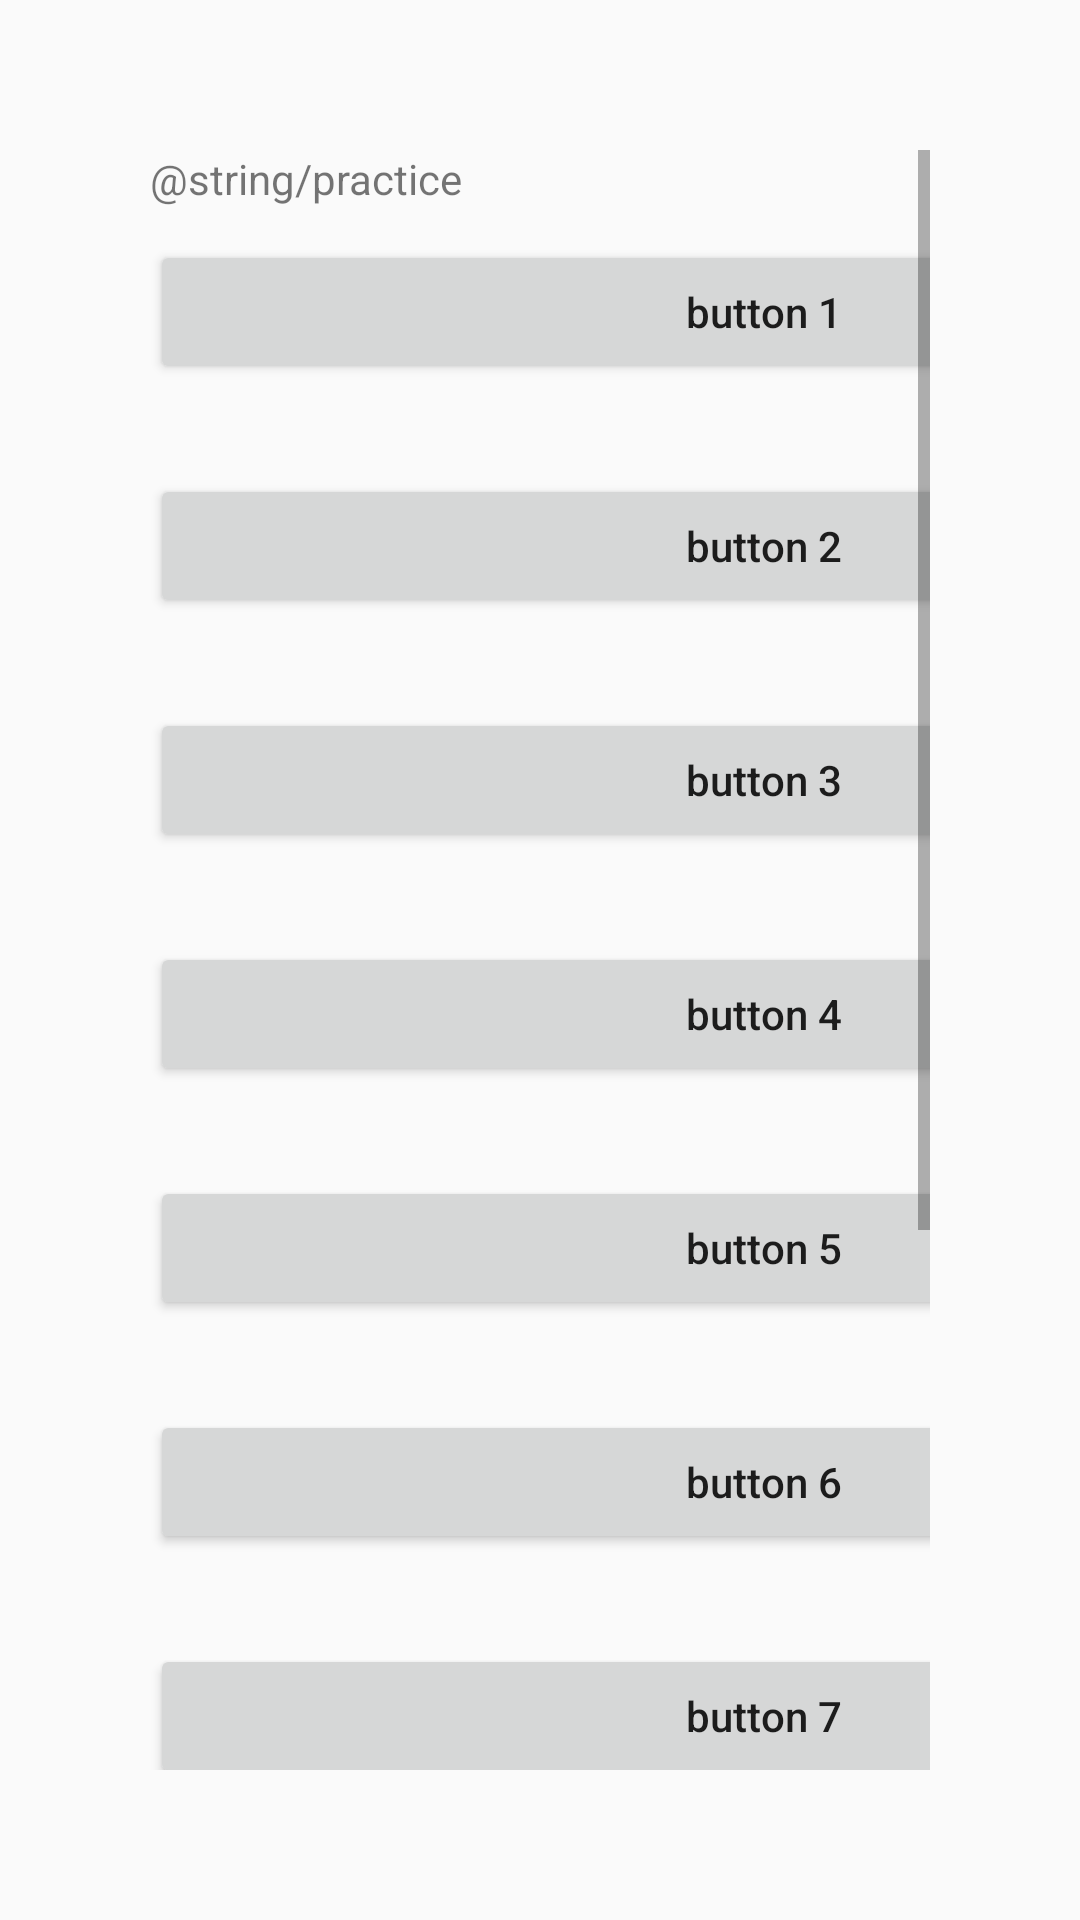

Write the Android layout XML for this screen, with the resource values it uses.
<!-- AndroidManifest.xml: application theme AppTheme -->
<!-- res/layout/activity_main.xml -->
<?xml version="1.0" encoding="utf-8"?>
<FrameLayout xmlns:android="http://schemas.android.com/apk/res/android"
    xmlns:app="http://schemas.android.com/apk/res-auto"
    xmlns:tools="http://schemas.android.com/tools"
    android:id="@+id/frame"
    android:layout_width="match_parent"
    android:layout_height="match_parent"
    android:measureAllChildren="true"
    android:padding="50dp"
    android:orientation="vertical">

    <TextView
        android:layout_width="match_parent"
        android:layout_height="match_parent"
        android:textSize="14sp"
        android:text="@string/practice"></TextView>

    <ScrollView
        android:layout_width="match_parent"
        android:layout_height="match_parent">

        <LinearLayout
            android:layout_width="409dp"
            android:layout_height="729dp"
            android:orientation="vertical"
            android:layout_marginTop="30dp">

            <Button
                android:id="@+id/button"
                android:layout_width="match_parent"
                android:layout_height="wrap_content"
                android:layout_marginBottom="30dp"
                android:onClick="sendMessage"
                android:text="@string/button1"
                android:textAllCaps="false" />

            <Button
                android:id="@+id/button2"
                android:layout_width="match_parent"
                android:layout_height="wrap_content"
                android:layout_marginBottom="30dp"
                android:text="@string/button2"
                android:textAllCaps="false" />

            <Button
                android:id="@+id/button3"
                android:layout_width="match_parent"
                android:layout_height="wrap_content"
                android:layout_marginBottom="30dp"
                android:text="@string/button3"
                android:textAllCaps="false" />

            <Button
                android:id="@+id/button4"
                android:layout_width="match_parent"
                android:layout_height="wrap_content"
                android:layout_marginBottom="30dp"
                android:text="@string/button4"
                android:textAllCaps="false" />

            <Button
                android:id="@+id/button5"
                android:layout_width="match_parent"
                android:layout_height="wrap_content"
                android:layout_marginBottom="30dp"
                android:text="@string/button5"
                android:textAllCaps="false" />

            <Button
                android:id="@+id/button6"
                android:layout_width="match_parent"
                android:layout_height="wrap_content"
                android:layout_marginBottom="30dp"
                android:text="@string/button6"
                android:textAllCaps="false" />

            <Button
                android:id="@+id/button7"
                android:layout_width="match_parent"
                android:layout_height="wrap_content"
                android:layout_marginBottom="30dp"
                android:text="@string/button7"
                android:textAllCaps="false" />

            <Button
                android:id="@+id/button8"
                android:layout_width="match_parent"
                android:layout_height="wrap_content"
                android:layout_marginBottom="30dp"
                android:text="@string/button8"
                android:textAllCaps="false" />

            <Button
                android:id="@+id/button9"
                android:layout_width="match_parent"
                android:layout_height="wrap_content"
                android:layout_marginBottom="30dp"
                android:text="@string/button9"
                android:textAllCaps="false" />

            <Button
                android:id="@+id/button10"
                android:layout_width="match_parent"
                android:layout_height="wrap_content"
                android:layout_marginBottom="30dp"
                android:text="@string/button10"
                android:textAllCaps="false" />
        </LinearLayout>
    </ScrollView>
</FrameLayout>
<!-- resources referenced by this layout -->
<resources>
  <string name="button1">button 1</string>
  <string name="button10">button 10</string>
  <string name="button2">button 2</string>
  <string name="button3">button 3</string>
  <string name="button4">button 4</string>
  <string name="button5">button 5</string>
  <string name="button6">button 6</string>
  <string name="button7">button 7</string>
  <string name="button8">button 8</string>
  <string name="button9">button 9</string>
  <style name="AppTheme" parent="Theme.AppCompat.Light.NoActionBar">
          
          <item name="colorPrimary">@color/colorPrimary</item>
          <item name="colorPrimaryDark">@color/colorPrimaryDark</item>
          <item name="colorAccent">@color/colorAccent</item>
      </style>
  <color name="colorPrimary">#6200EE</color>
  <color name="colorPrimaryDark">#3700B3</color>
  <color name="colorAccent">#03DAC5</color>
</resources>
